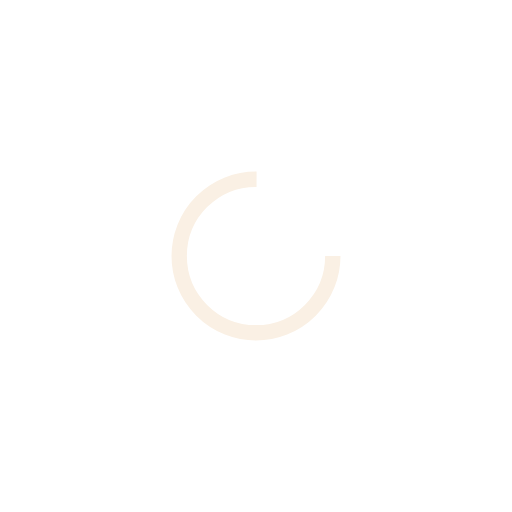
t = 0.00 s
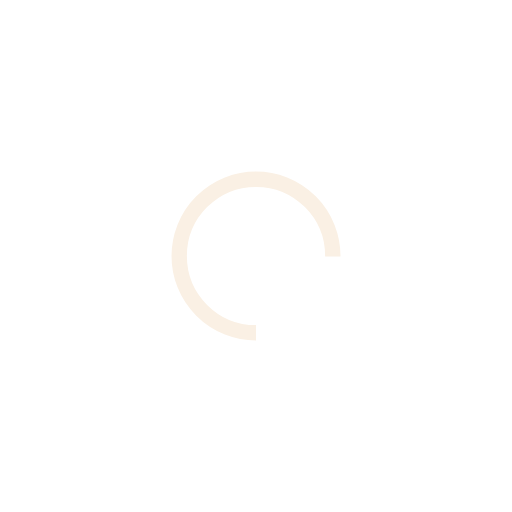
t = 0.25 s
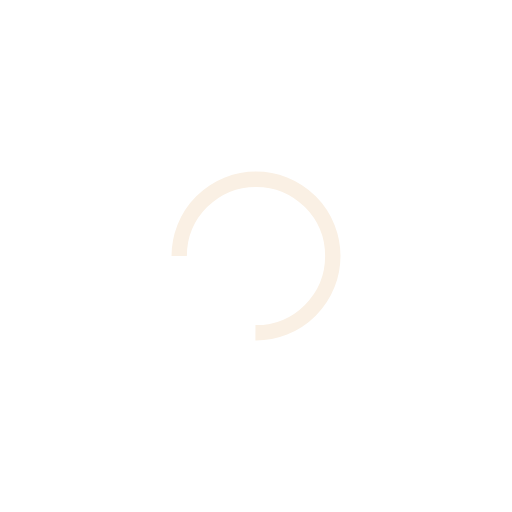
t = 0.50 s
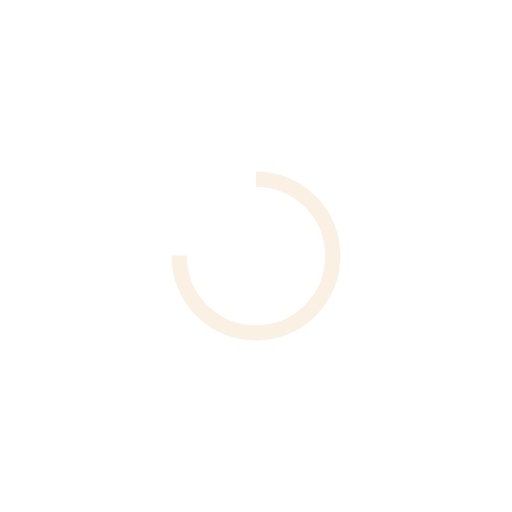
t = 0.75 s

The animated SVG that drew these frames (rendered in a browser with its animation timeline set to each time). Animation: 1 SMIL element (animateTransform=1); one cycle of 1.00 s, repeats indefinitely.

<?xml version="1.0" encoding="utf-8"?>
<svg xmlns="http://www.w3.org/2000/svg" xmlns:xlink="http://www.w3.org/1999/xlink" style="margin: auto; background: none; display: block; shape-rendering: auto;" width="200px" height="200px" viewBox="0 0 100 100" preserveAspectRatio="xMidYMid">
<circle cx="50" cy="50" fill="none" stroke="#faf0e4" stroke-width="3" r="15" stroke-dasharray="70.68583470577033 25.561944901923447">
  <animateTransform attributeName="transform" type="rotate" repeatCount="indefinite" dur="1s" values="0 50 50;360 50 50" keyTimes="0;1"></animateTransform>
</circle>
<!-- [ldio] generated by https://loading.io/ --></svg>
